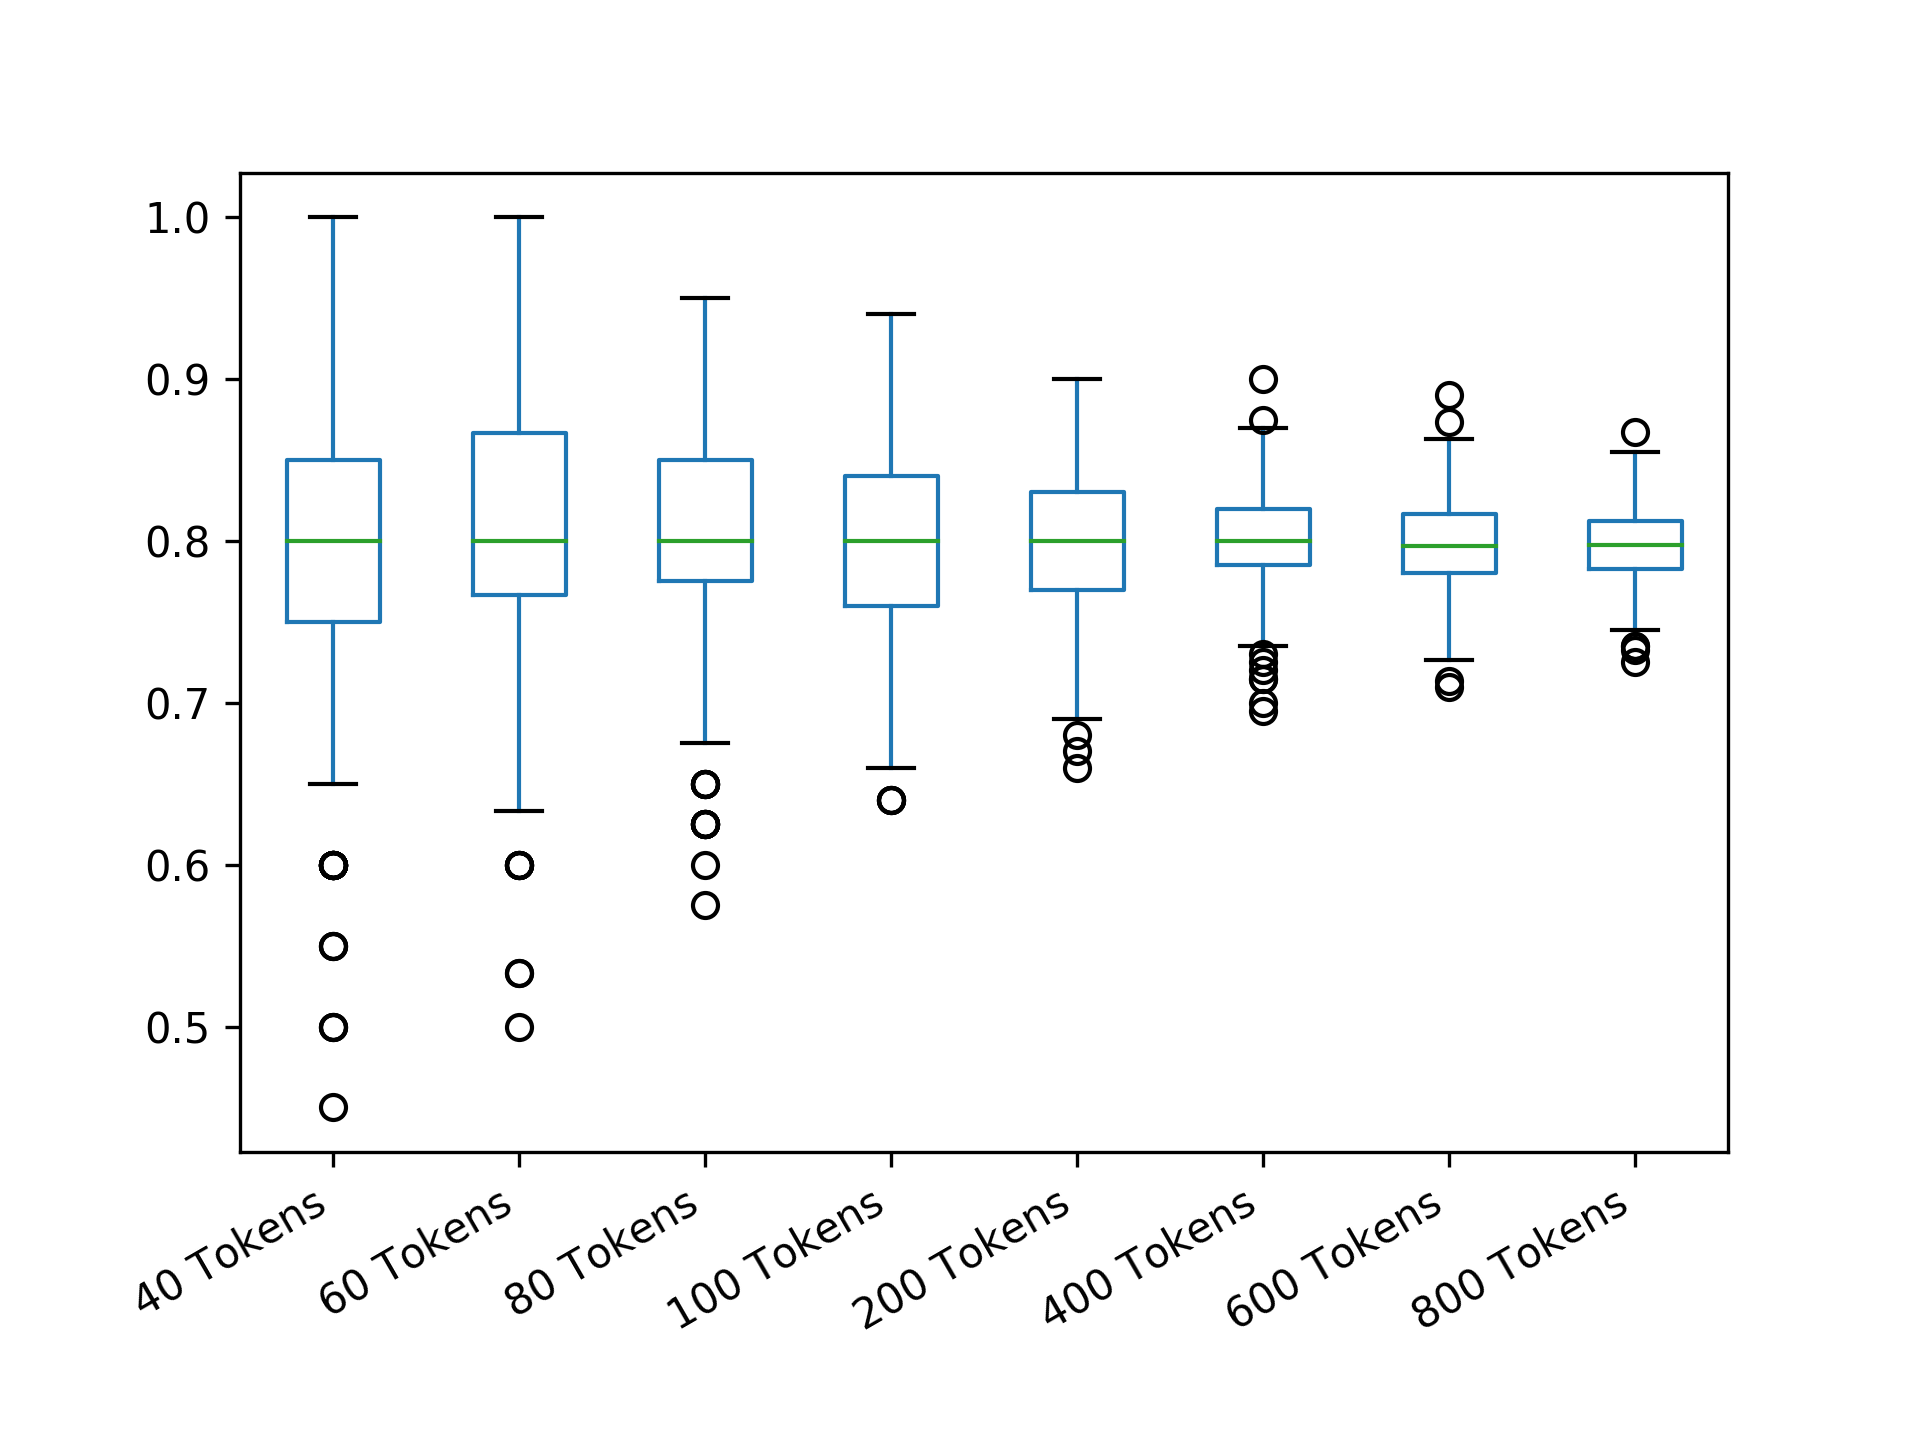

The table this chart was drawn from, first rows:
40 Tokens; 60 Tokens; 80 Tokens; 100 Tokens; 200 Tokens; 400 Tokens; 600 Tokens; 800 Tokens
0.85; 0.7; 0.875; 0.7; 0.86; 0.835; 0.79; 0.7925
0.85; 0.8; 0.725; 0.88; 0.75; 0.825; 0.8367; 0.7625
0.8; 0.9; 0.75; 0.8; 0.78; 0.82; 0.8067; 0.8125
0.8; 0.6; 0.725; 0.72; 0.73; 0.815; 0.8; 0.7725
0.9; 0.9; 0.85; 0.68; 0.79; 0.845; 0.8233; 0.7975
0.75; 0.8333; 0.775; 0.74; 0.83; 0.875; 0.81; 0.7575
0.7; 0.8333; 0.85; 0.82; 0.82; 0.83; 0.83; 0.8225
0.85; 0.7333; 0.775; 0.72; 0.83; 0.82; 0.7967; 0.825
0.8; 0.8667; 0.8; 0.82; 0.82; 0.775; 0.7667; 0.785
0.8; 0.7667; 0.9; 0.7; 0.86; 0.755; 0.86; 0.785
0.9; 0.8333; 0.8; 0.84; 0.86; 0.805; 0.7933; 0.795
0.8; 0.8667; 0.85; 0.82; 0.81; 0.745; 0.7833; 0.795
0.85; 0.9; 0.825; 0.82; 0.78; 0.735; 0.8; 0.7925
0.7; 0.8; 0.8; 0.7; 0.81; 0.81; 0.82; 0.775
0.8; 0.8667; 0.875; 0.78; 0.75; 0.835; 0.7567; 0.795
0.65; 0.8333; 0.875; 0.88; 0.77; 0.835; 0.8033; 0.8075
0.75; 0.8333; 0.7; 0.86; 0.71; 0.82; 0.7867; 0.78
0.75; 0.8; 0.85; 0.78; 0.87; 0.785; 0.7867; 0.7975
0.95; 0.8; 0.675; 0.84; 0.84; 0.82; 0.8133; 0.83
0.8; 0.9333; 0.75; 0.66; 0.75; 0.835; 0.7867; 0.7875
0.85; 0.8667; 0.8; 0.86; 0.86; 0.775; 0.7867; 0.79
0.9; 0.7; 0.925; 0.8; 0.79; 0.785; 0.75; 0.77
0.9; 0.8667; 0.725; 0.74; 0.75; 0.8; 0.8133; 0.815
0.8; 0.8333; 0.8; 0.76; 0.73; 0.745; 0.78; 0.845
0.95; 0.8667; 0.825; 0.74; 0.74; 0.795; 0.78; 0.7675
0.85; 0.7; 0.625; 0.86; 0.81; 0.82; 0.82; 0.815
0.8; 0.8667; 0.675; 0.7; 0.77; 0.84; 0.7967; 0.755
0.8; 0.8333; 0.7; 0.9; 0.83; 0.815; 0.7767; 0.77
0.85; 0.8333; 0.7; 0.86; 0.82; 0.8; 0.8167; 0.81
1; 0.9; 0.8; 0.8; 0.87; 0.835; 0.7867; 0.7825
0.8; 0.7; 0.85; 0.72; 0.76; 0.79; 0.8133; 0.82
1; 0.7667; 0.825; 0.74; 0.84; 0.76; 0.79; 0.82
0.6; 0.8; 0.75; 0.84; 0.83; 0.79; 0.7667; 0.7875
0.7; 0.6333; 0.875; 0.78; 0.76; 0.765; 0.78; 0.8125
0.8; 0.7667; 0.85; 0.88; 0.78; 0.85; 0.84; 0.805
0.9; 0.8; 0.875; 0.74; 0.79; 0.825; 0.7933; 0.7775
0.75; 0.7; 0.775; 0.84; 0.85; 0.795; 0.8033; 0.76
0.7; 0.7667; 0.95; 0.84; 0.76; 0.81; 0.8167; 0.805
0.75; 0.7333; 0.775; 0.76; 0.82; 0.805; 0.8167; 0.81
0.75; 0.7; 0.725; 0.92; 0.8; 0.81; 0.8633; 0.7775
0.85; 0.7667; 0.775; 0.72; 0.79; 0.795; 0.7667; 0.805
0.7; 0.7667; 0.775; 0.92; 0.81; 0.79; 0.79; 0.8125
0.5; 0.7667; 0.9; 0.82; 0.79; 0.745; 0.8033; 0.8075
0.8; 0.7; 0.775; 0.8; 0.85; 0.805; 0.8333; 0.765
0.8; 0.7333; 0.825; 0.78; 0.84; 0.785; 0.8033; 0.8
0.65; 0.8333; 0.775; 0.66; 0.72; 0.82; 0.8133; 0.7725
0.9; 0.8333; 0.775; 0.8; 0.84; 0.83; 0.8133; 0.765
0.95; 0.8333; 0.825; 0.82; 0.8; 0.82; 0.8233; 0.7675
0.7; 0.8; 0.85; 0.84; 0.85; 0.755; 0.8167; 0.8
0.8; 0.9333; 0.8; 0.82; 0.73; 0.78; 0.7867; 0.82
0.85; 0.9333; 0.7; 0.78; 0.75; 0.795; 0.77; 0.7975
0.85; 0.8333; 0.775; 0.88; 0.82; 0.835; 0.7933; 0.7925
0.7; 0.8667; 0.85; 0.72; 0.84; 0.785; 0.79; 0.8275
0.8; 0.7333; 0.85; 0.86; 0.84; 0.8; 0.8133; 0.82
0.7; 0.8; 0.925; 0.76; 0.77; 0.8; 0.7933; 0.7675
0.8; 0.9667; 0.9; 0.82; 0.81; 0.84; 0.7733; 0.775
0.9; 0.8; 0.875; 0.9; 0.82; 0.755; 0.8433; 0.8
0.95; 0.7667; 0.8; 0.72; 0.77; 0.79; 0.79; 0.8175
0.85; 0.7; 0.775; 0.8; 0.78; 0.815; 0.8; 0.81
0.9; 0.9; 0.9; 0.84; 0.76; 0.79; 0.7467; 0.8075
... 440 more rows
